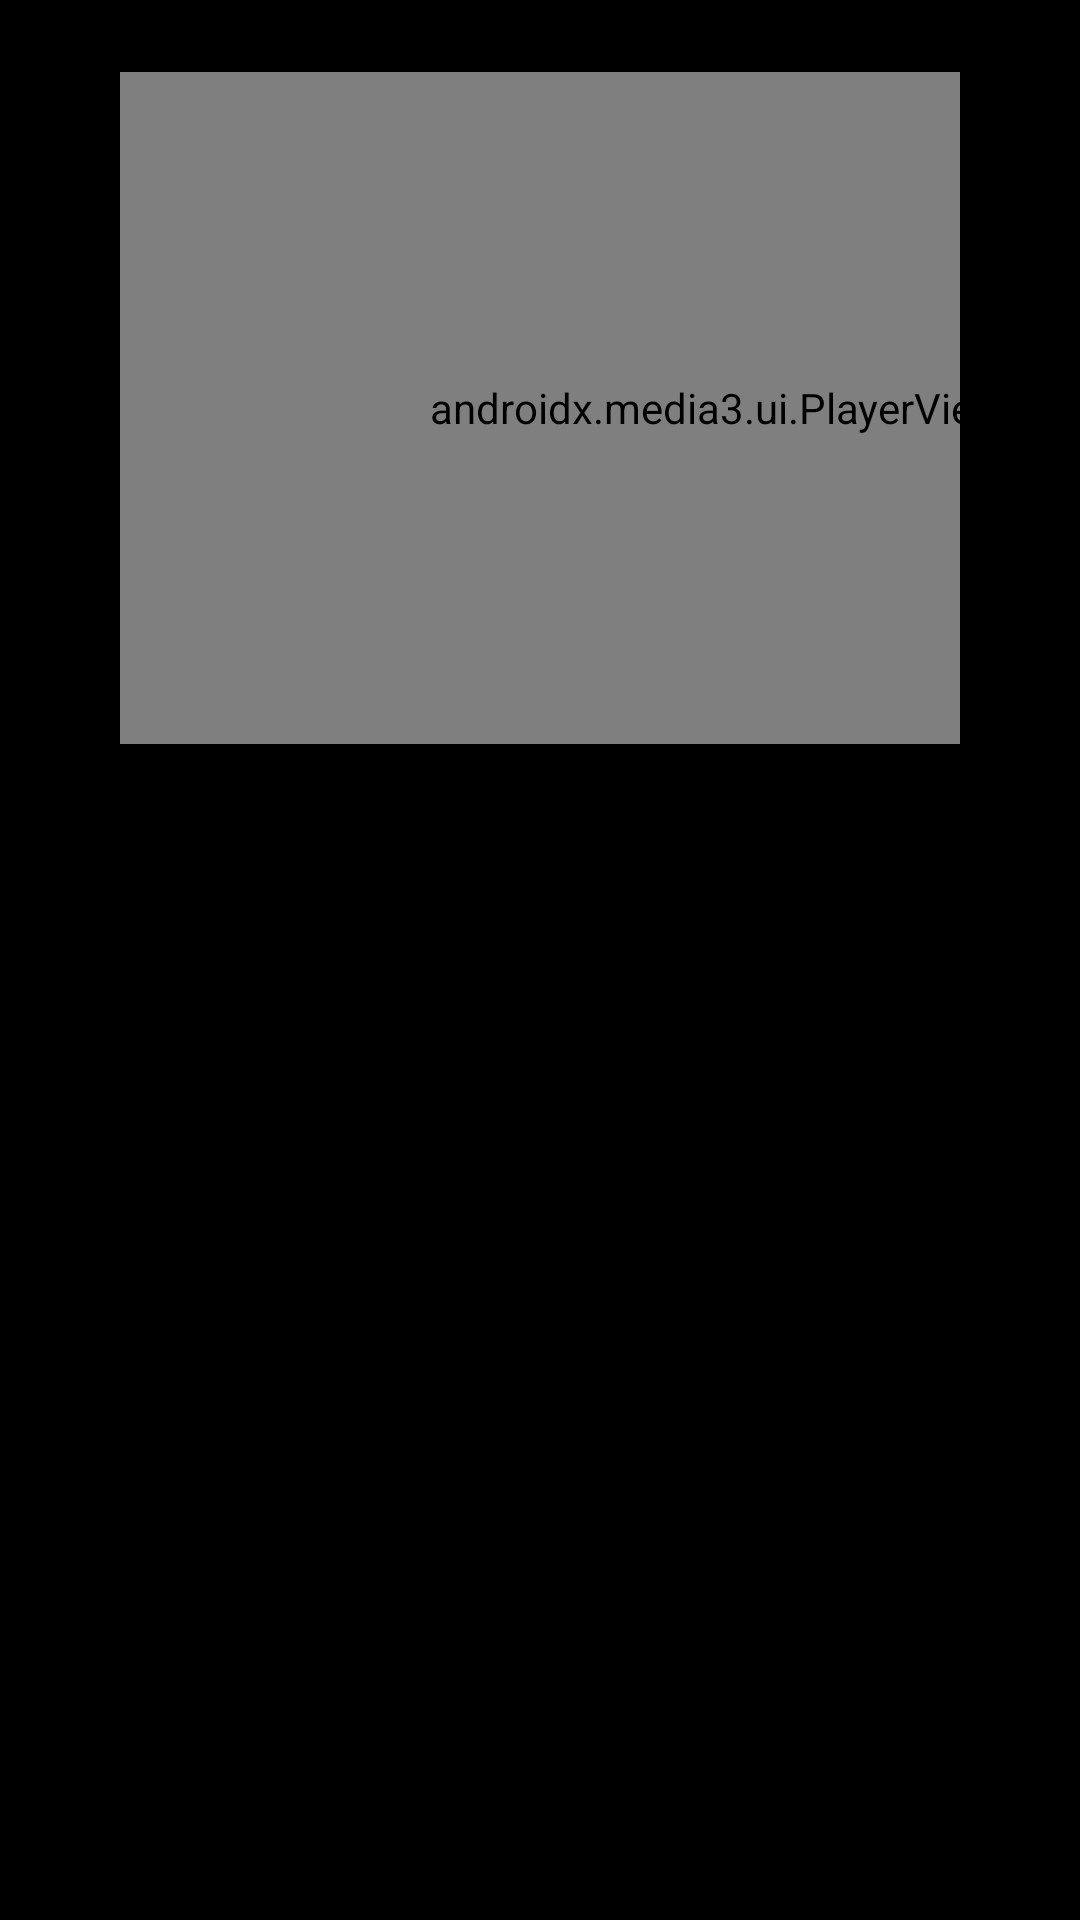

Reconstruct the res/layout file that produces this screen, plus the resources it refers to.
<!-- AndroidManifest.xml: application theme Theme.NamBlueLive -->
<!-- res/layout/activity_live_list.xml -->
<?xml version="1.0" encoding="utf-8"?>
<FrameLayout xmlns:android="http://schemas.android.com/apk/res/android"
    xmlns:app="http://schemas.android.com/apk/res-auto"
    android:layout_width="match_parent"
    android:layout_height="match_parent"
    android:background="@android:color/black"
    android:keepScreenOn="true">

    
    <WebView
        android:id="@+id/scrapeView"
        android:layout_width="match_parent"
        android:layout_height="match_parent"
        android:focusable="false"
        android:visibility="invisible" />

    <LinearLayout
        android:layout_width="match_parent"
        android:layout_height="match_parent"
        android:background="@android:color/black"
        android:orientation="vertical"
        android:paddingHorizontal="40dp"
        android:paddingTop="24dp">

        <LinearLayout
            android:layout_width="match_parent"
            android:layout_height="224dp"
            android:orientation="horizontal">

            <FrameLayout
                android:id="@+id/previewFrame"
                android:layout_width="398dp"
                android:layout_height="224dp"
                android:background="@drawable/preview_frame">

                <androidx.media3.ui.PlayerView
                    android:id="@+id/previewView"
                    android:layout_width="match_parent"
                    android:layout_height="match_parent"
                    android:focusable="false"
                    app:resize_mode="fit"
                    app:shutter_background_color="#0E1822"
                    app:surface_type="texture_view"
                    app:use_controller="false" />

                <TextView
                    android:id="@+id/previewStatus"
                    android:layout_width="wrap_content"
                    android:layout_height="wrap_content"
                    android:layout_gravity="center"
                    android:gravity="center"
                    android:padding="16dp"
                    android:textColor="#9FB3C8"
                    android:textSize="18sp" />
            </FrameLayout>

            <LinearLayout
                android:layout_width="0dp"
                android:layout_height="match_parent"
                android:layout_marginStart="32dp"
                android:layout_weight="1"
                android:orientation="vertical">

                <TextView
                    android:id="@+id/heroBadge"
                    android:layout_width="wrap_content"
                    android:layout_height="wrap_content"
                    android:background="@drawable/live_badge"
                    android:paddingHorizontal="10dp"
                    android:paddingVertical="2dp"
                    android:text="@string/live_badge"
                    android:textColor="@android:color/white"
                    android:textSize="14sp"
                    android:textStyle="bold"
                    android:visibility="invisible" />

                <TextView
                    android:id="@+id/heroNickname"
                    android:layout_width="match_parent"
                    android:layout_height="wrap_content"
                    android:layout_marginTop="10dp"
                    android:ellipsize="end"
                    android:maxLines="1"
                    android:textColor="@android:color/white"
                    android:textSize="34sp"
                    android:textStyle="bold" />

                <TextView
                    android:id="@+id/heroUsername"
                    android:layout_width="match_parent"
                    android:layout_height="wrap_content"
                    android:ellipsize="end"
                    android:maxLines="1"
                    android:textColor="#9FB3C8"
                    android:textSize="20sp" />

                <TextView
                    android:id="@+id/heroDetail"
                    android:layout_width="match_parent"
                    android:layout_height="wrap_content"
                    android:layout_marginTop="12dp"
                    android:ellipsize="end"
                    android:maxLines="2"
                    android:textColor="#DCE6F0"
                    android:textSize="20sp" />

                <Space
                    android:layout_width="match_parent"
                    android:layout_height="0dp"
                    android:layout_weight="1" />

                <TextView
                    android:id="@+id/heroHint"
                    android:layout_width="match_parent"
                    android:layout_height="wrap_content"
                    android:text="@string/live_list_hint"
                    android:textColor="#6F849A"
                    android:textSize="16sp"
                    android:visibility="invisible" />
            </LinearLayout>
        </LinearLayout>

        <HorizontalScrollView
            android:id="@+id/chipScroll"
            android:layout_width="match_parent"
            android:layout_height="wrap_content"
            android:layout_marginTop="18dp"
            android:clipToPadding="false"
            android:paddingVertical="4dp"
            android:scrollbars="none">

            <LinearLayout
                android:id="@+id/chipRow"
                android:layout_width="wrap_content"
                android:layout_height="wrap_content"
                android:orientation="horizontal" />
        </HorizontalScrollView>

        <TextView
            android:id="@+id/statusText"
            android:layout_width="match_parent"
            android:layout_height="wrap_content"
            android:layout_marginTop="6dp"
            android:textColor="#6F849A"
            android:textSize="16sp" />

        <ScrollView
            android:id="@+id/gridScroll"
            android:layout_width="match_parent"
            android:layout_height="0dp"
            android:layout_weight="1"
            android:clipToPadding="false"
            android:paddingBottom="24dp"
            android:scrollbars="none">

            <GridLayout
                android:id="@+id/grid"
                android:layout_width="match_parent"
                android:layout_height="wrap_content"
                android:columnCount="6"
                android:useDefaultMargins="false" />
        </ScrollView>
    </LinearLayout>
</FrameLayout>
<!-- resources referenced by this layout -->
<resources>
  <!-- drawable live_badge (drawable) -->
  <?xml version="1.0" encoding="utf-8"?>
  <shape xmlns:android="http://schemas.android.com/apk/res/android" android:shape="rectangle">
      <solid android:color="#FE2C55" />
      <corners android:radius="6dp" />
  </shape>
  <!-- drawable preview_frame (drawable) -->
  <?xml version="1.0" encoding="utf-8"?>
  <shape xmlns:android="http://schemas.android.com/apk/res/android" android:shape="rectangle">
      <solid android:color="#0E1822" />
      <corners android:radius="16dp" />
  </shape>
  <string name="live_badge">LIVE</string>
  <string name="live_list_hint">OK: xem toàn màn hình  ·  Xuống: chọn kênh khác</string>
  <style name="Theme.NamBlueLive" parent="android:Theme.Material.NoActionBar">
          <item name="android:windowBackground">@android:color/black</item>
          <item name="android:colorBackground">@android:color/black</item>
          <item name="android:statusBarColor">@android:color/black</item>
          <item name="android:navigationBarColor">@android:color/black</item>
          <item name="android:windowNoTitle">true</item>
      </style>
</resources>
